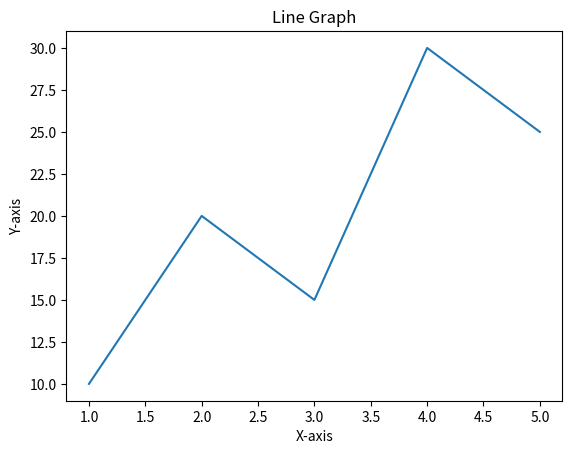

Recreate this plot in Python.
import matplotlib
matplotlib.use("Agg")
import matplotlib.pyplot as plt

x = [1, 2, 3, 4, 5]
y = [10, 20, 15, 30, 25]

plt.plot(x, y)
plt.title("Line Graph")
plt.xlabel("X-axis")
plt.ylabel("Y-axis")
plt.savefig("line_graph.png")

print("Line graph saved to line_graph.png")
